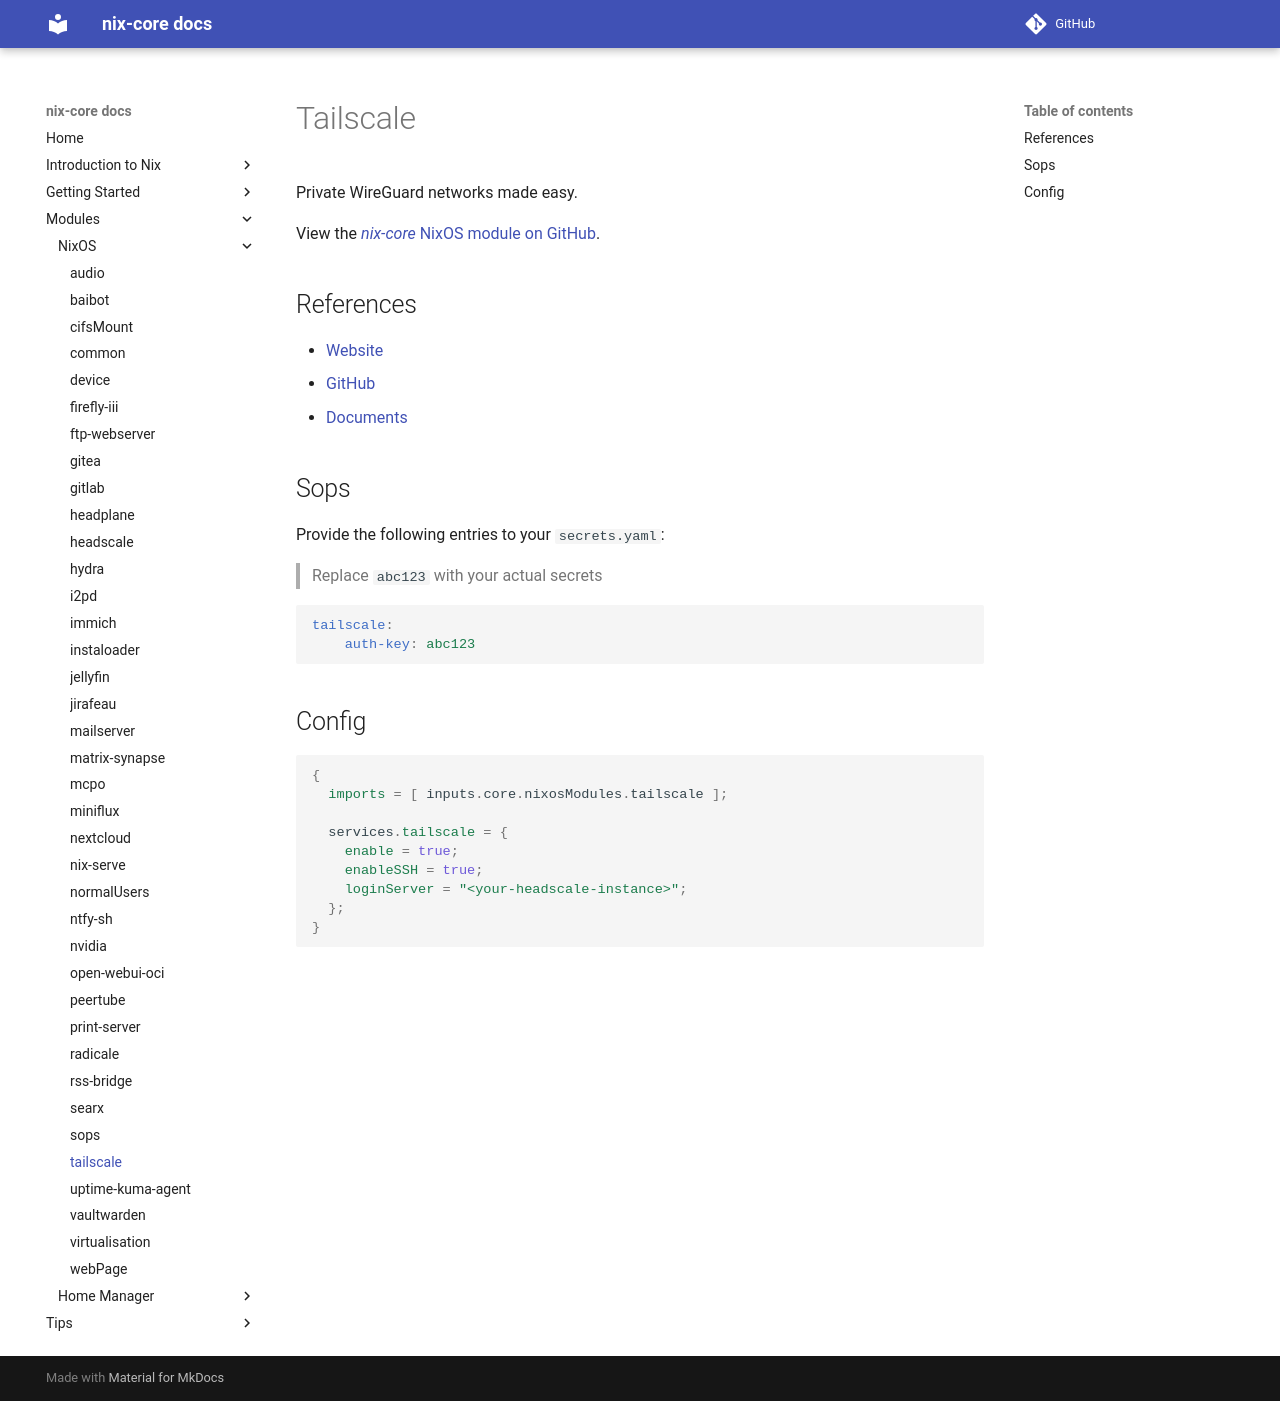

repository: sid115/nix-core · page: modules/nixos/tailscale/index.html · generator: mkdocs

# Tailscale

Private WireGuard networks made easy.

View the [*nix-core* NixOS module on GitHub](https://github.com/sid115/nix-core/tree/master/modules/nixos/tailscale).

## References

- [Website](https://tailscale.com/)
- [GitHub](https://github.com/tailscale/tailscale)
- [Documents](https://tailscale.com/kb/1017/install)

## Sops

Provide the following entries to your `secrets.yaml`:

> Replace `abc123` with your actual secrets

```yaml
tailscale:
    auth-key: abc123
```

## Config

```nix
{
  imports = [ inputs.core.nixosModules.tailscale ];

  services.tailscale = {
    enable = true;
    enableSSH = true;
    loginServer = "<your-headscale-instance>";
  };
}
```
